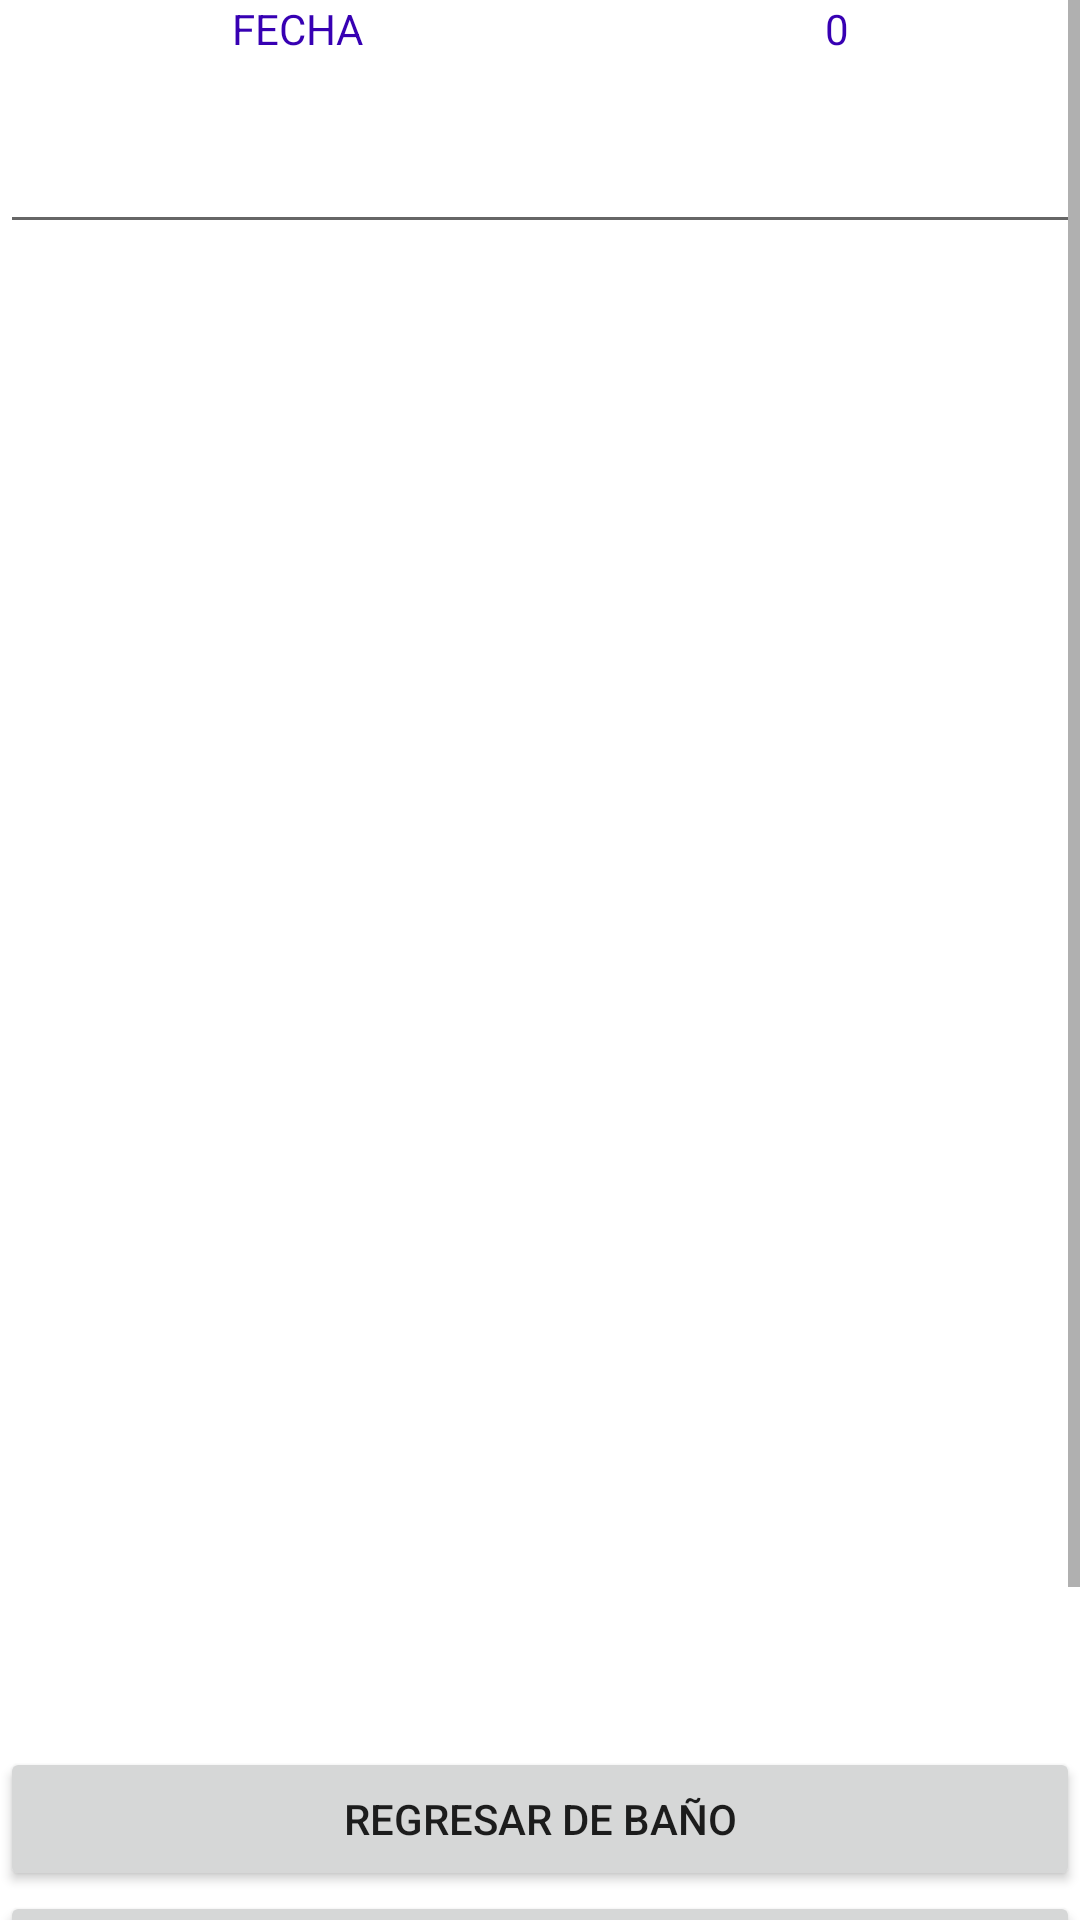

This screen was rendered from an Android layout file. Write that file and the resources it references.
<!-- AndroidManifest.xml: application theme Theme.FrigoAsistencias2 -->
<!-- res/layout/activity_listado_diario.xml -->
<?xml version="1.0" encoding="utf-8"?>
<androidx.constraintlayout.widget.ConstraintLayout xmlns:android="http://schemas.android.com/apk/res/android"
    xmlns:app="http://schemas.android.com/apk/res-auto"
    xmlns:tools="http://schemas.android.com/tools"
    android:layout_width="match_parent"
    android:layout_height="match_parent"
    tools:context=".ListadoDiario">

    <ScrollView
        android:layout_width="match_parent"
        android:layout_height="match_parent"
        app:layout_constraintBottom_toBottomOf="parent"
        app:layout_constraintEnd_toEndOf="parent"
        app:layout_constraintStart_toStartOf="parent"
        app:layout_constraintTop_toTopOf="parent">

        <LinearLayout
            android:layout_width="match_parent"
            android:layout_height="wrap_content"
            android:orientation="vertical">

            <LinearLayout
                android:layout_width="match_parent"
                android:layout_height="wrap_content"
                android:orientation="horizontal">

                <TextView
                    android:id="@+id/txt_fechadiaria"
                    android:layout_width="wrap_content"
                    android:layout_height="40dp"
                    android:layout_weight="1"
                    android:text="FECHA"
                    android:textAlignment="center"
                    android:textColor="@color/purple_700" />

                <TextView
                    android:id="@+id/txt_l_total"
                    android:layout_width="wrap_content"
                    android:layout_height="40dp"
                    android:layout_weight="1"
                    android:text="0"
                    android:textAlignment="center"
                    android:textColor="@color/purple_700" />

            </LinearLayout>

            <EditText
                android:id="@+id/edit_l_ingresos"
                android:layout_width="match_parent"
                android:layout_height="wrap_content"
                android:ems="10"
                android:inputType="textPersonName" />

            <ListView
                android:id="@+id/list_diaria"
                android:layout_width="match_parent"
                android:layout_height="501dp" />

            <Button
                android:id="@+id/btn_a_regresar"
                android:layout_width="match_parent"
                android:layout_height="wrap_content"
                android:text="REGRESAR DE BAÑO" />

            <Button
                android:id="@+id/btn_a_comer"
                android:layout_width="match_parent"
                android:layout_height="wrap_content"
                android:text="SALIR A COMER" />

            <Button
                android:id="@+id/btn_a_falta"
                android:layout_width="match_parent"
                android:layout_height="wrap_content"
                android:text="ASISTENCIA" />

            <Button
                android:id="@+id/btn_a_manual"
                android:layout_width="match_parent"
                android:layout_height="wrap_content"
                android:text="Ingreso manual" />

        </LinearLayout>
    </ScrollView>

</androidx.constraintlayout.widget.ConstraintLayout>
<!-- resources referenced by this layout -->
<resources>
  <color name="purple_700">#FF3700B3</color>
  <style name="Theme.FrigoAsistencias2" parent="Theme.MaterialComponents.DayNight.NoActionBar">
          
          <item name="colorPrimary">@color/purple_500</item>
          <item name="colorPrimaryVariant">@color/purple_700</item>
          <item name="colorOnPrimary">@color/white</item>
          
          <item name="colorSecondary">@color/teal_200</item>
          <item name="colorSecondaryVariant">@color/teal_700</item>
          <item name="colorOnSecondary">@color/black</item>
          
          <item name="android:statusBarColor">?attr/colorPrimaryVariant</item>
          
      </style>
  <color name="purple_500">#FF6200EE</color>
  <color name="white">#FFFFFFFF</color>
  <color name="teal_200">#FF03DAC5</color>
  <color name="teal_700">#FF018786</color>
  <color name="black">#FF000000</color>
</resources>
